Run: headless pygame with SDL's dummy video driver; simulated clock (each Clock.tick advances the game by its frame time, no real sleeping); random seed 0; keys injected as events and as key.get_pressed() state; mouse plan: one left click at the window centre at the start of phase 2, then a move to the lower-right quarter at the start of phase 3.
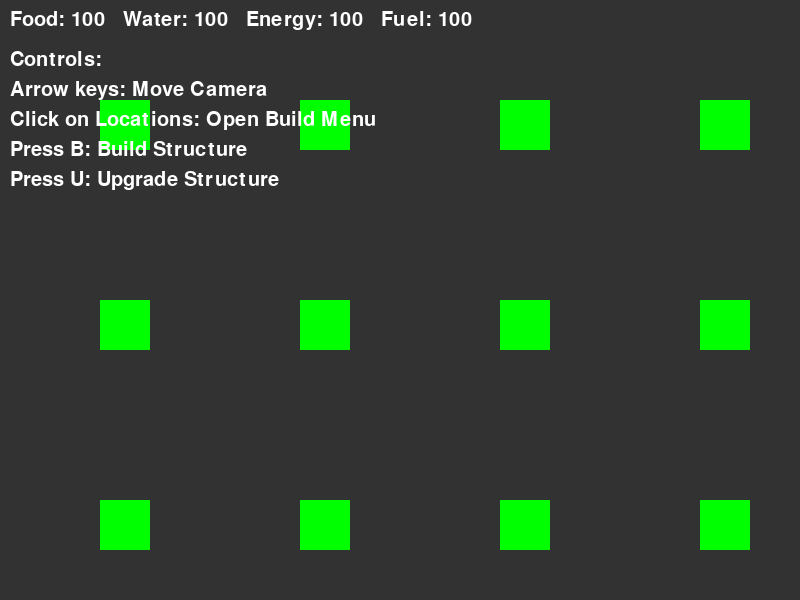
Frame 1 of 4 · flips 1–60 · no input
Frame 2 of 4 · flips 61–180 · clicked the window centre · tapped SPACE, RETURN · held RIGHT (→), D · screen unchanged from frame 1, image omitted
Frame 3 of 4 · flips 181–300 · moved the mouse to the lower-right quarter · held DOWN (↓), S · screen unchanged from frame 2, image omitted
Frame 4 of 4 · flips 301–420 · held LEFT (←), A, UP (↑), W · screen unchanged from frame 3, image omitted

The pygame program that drew these frames:

import pygame
import sys

# Initialize PyGame
pygame.init()

# Screen Setup
screen = pygame.display.set_mode((800, 600))
pygame.display.set_caption('Sustainable Society Game')
font = pygame.font.Font(None, 30)

# Resource dictionary to hold current resources
resources = {"food": 100, "water": 100, "energy": 100, "fuel": 100}

# Colors for UI elements
WHITE = (255, 255, 255)
GREEN = (0, 255, 0)
BLUE = (0, 0, 255)
RED = (255, 0, 0)
YELLOW = (255, 255, 0)
DARK_GREY = (50, 50, 50)

# Location and Building setup
class Location:
    def __init__(self, x, y):
        self.rect = pygame.Rect(x, y, 50, 50)
        self.building = None
        self.is_building_menu_open = False
        self.is_upgrade_menu_open = False
        self.building_type = None

    def open_build_menu(self):
        self.is_building_menu_open = True

    def open_upgrade_menu(self):
        self.is_upgrade_menu_open = True

    def build(self, building_type):
        self.building = Building(building_type)
        self.building_type = building_type
        self.is_building_menu_open = False  # Close the build menu once built

    def upgrade(self):
        if self.building:
            self.building.upgrade()

class Building:
    def __init__(self, building_type):
        self.type = building_type
        self.level = 1
        self.resource_usage = {"food": 0, "water": 0, "energy": 0, "fuel": 0}
        self.resource_generation = {"food": 0, "water": 0, "energy": 0, "fuel": 0}

        if building_type == "Farm":
            self.resource_usage = {"food": 5, "water": 2, "energy": 1, "fuel": 0}
            self.resource_generation = {"food": 10, "water": 0, "energy": 0, "fuel": 0}
        elif building_type == "Water Plant":
            self.resource_usage = {"food": 0, "water": 10, "energy": 5, "fuel": 3}
            self.resource_generation = {"food": 0, "water": 15, "energy": 0, "fuel": 0}
        elif building_type == "Power Plant":
            self.resource_usage = {"food": 0, "water": 0, "energy": 10, "fuel": 5}
            self.resource_generation = {"food": 0, "water": 0, "energy": 20, "fuel": 0}

    def upgrade(self):
        self.level += 1
        self.resource_usage = {key: value * self.level for key, value in self.resource_usage.items()}
        self.resource_generation = {key: value * self.level for key, value in self.resource_generation.items()}

    def get_color(self):
        if self.type == "Farm":
            return GREEN
        elif self.type == "Water Plant":
            return BLUE
        elif self.type == "Power Plant":
            return YELLOW
        return WHITE

# Camera control with limits
camera_x, camera_y = 0, 0
map_width, map_height = 1600, 1200  # Dimensions of the map
camera_limit_x = 0  # Set left limit
camera_limit_y = 0  # Set top limit

# Camera movement limits (camera cannot go beyond the map's borders)
def handle_camera_movement():
    global camera_x, camera_y
    keys = pygame.key.get_pressed()
    if keys[pygame.K_RIGHT]:
        if camera_x > -map_width + 800:  # Limit right
            camera_x -= 5
    if keys[pygame.K_LEFT]:
        if camera_x < 0:  # Limit left
            camera_x += 5
    if keys[pygame.K_UP]:
        if camera_y < 0:  # Limit up
            camera_y += 5
    if keys[pygame.K_DOWN]:
        if camera_y > -map_height + 600:  # Limit down
            camera_y -= 5

# List of locations (these are clickable areas where the player can build)
locations = [Location(x, y) for x in range(100, 1600, 200) for y in range(100, 1200, 200)]

# Draw Resource UI
def draw_resources():
    resources_text = f"Food: {resources['food']}   Water: {resources['water']}   Energy: {resources['energy']}   Fuel: {resources['fuel']}"
    text_surface = font.render(resources_text, True, WHITE)
    screen.blit(text_surface, (10, 10))

# Draw Controls UI
def draw_controls():
    controls_text = [
        "Controls:",
        "Arrow keys: Move Camera",
        "Click on Locations: Open Build Menu",
        "Press B: Build Structure",
        "Press U: Upgrade Structure"
    ]
    
    y_offset = 50
    for line in controls_text:
        control_surface = font.render(line, True, WHITE)
        screen.blit(control_surface, (10, y_offset))
        y_offset += 30

# Draw Build Menu
def draw_build_menu():
    build_menu_text = "Build Menu:"
    options = ["1: Farm", "2: Water Plant", "3: Power Plant"]
    screen.blit(font.render(build_menu_text, True, WHITE), (10, 200))
    y_offset = 240
    for option in options:
        screen.blit(font.render(option, True, WHITE), (10, y_offset))
        y_offset += 30

# Main game loop
def game_loop():
    global camera_x, camera_y
    selected_building = None
    while True:
        for event in pygame.event.get():
            if event.type == pygame.QUIT:
                pygame.quit()
                sys.exit()
            elif event.type == pygame.MOUSEBUTTONDOWN:
                mouse_x, mouse_y = pygame.mouse.get_pos()
                for location in locations:
                    if location.rect.collidepoint(mouse_x - camera_x, mouse_y - camera_y):
                        if location.building:
                            location.open_upgrade_menu()
                        else:
                            location.open_build_menu()
            elif event.type == pygame.KEYDOWN:
                if event.key == pygame.K_b and selected_building:
                    # Example: Build the selected building
                    for location in locations:
                        if location.is_building_menu_open:
                            location.build(selected_building)
                elif event.key == pygame.K_u:
                    for location in locations:
                        if location.is_upgrade_menu_open:
                            location.upgrade()
                            location.is_upgrade_menu_open = False
                elif event.key == pygame.K_1:
                    selected_building = "Farm"
                elif event.key == pygame.K_2:
                    selected_building = "Water Plant"
                elif event.key == pygame.K_3:
                    selected_building = "Power Plant"

        handle_camera_movement()

        # Resource generation/consumption for each building
        for location in locations:
            if location.building:
                for resource in resources:
                    resources[resource] += location.building.resource_generation.get(resource, 0)
                    resources[resource] -= location.building.resource_usage.get(resource, 0)

        # Check for loss condition
        if all(resource <= 0 for resource in resources.values()):
            print("Game Over: Resources are all zero.")
            pygame.quit()
            sys.exit()

        # Fill the screen with background color
        screen.fill(DARK_GREY)
        
        # Draw the map (locations and buildings)
        for location in locations:
            pygame.draw.rect(screen, GREEN, location.rect.move(camera_x, camera_y))
            if location.building:
                # Draw a visual representation of the building
                pygame.draw.rect(screen, location.building.get_color(), location.rect.move(camera_x, camera_y))

            # Draw menus for build and upgrade
            if location.is_building_menu_open:
                draw_build_menu()
            if location.is_upgrade_menu_open:
                menu_text = f"Upgrade {location.building.type} (Level {location.building.level})"
                screen.blit(font.render(menu_text, True, WHITE), (10, 500))

        # Draw UI elements (Resources and Controls)
        draw_resources()
        draw_controls()

        # Update the screen
        pygame.display.flip()

# Run the game loop
game_loop()
